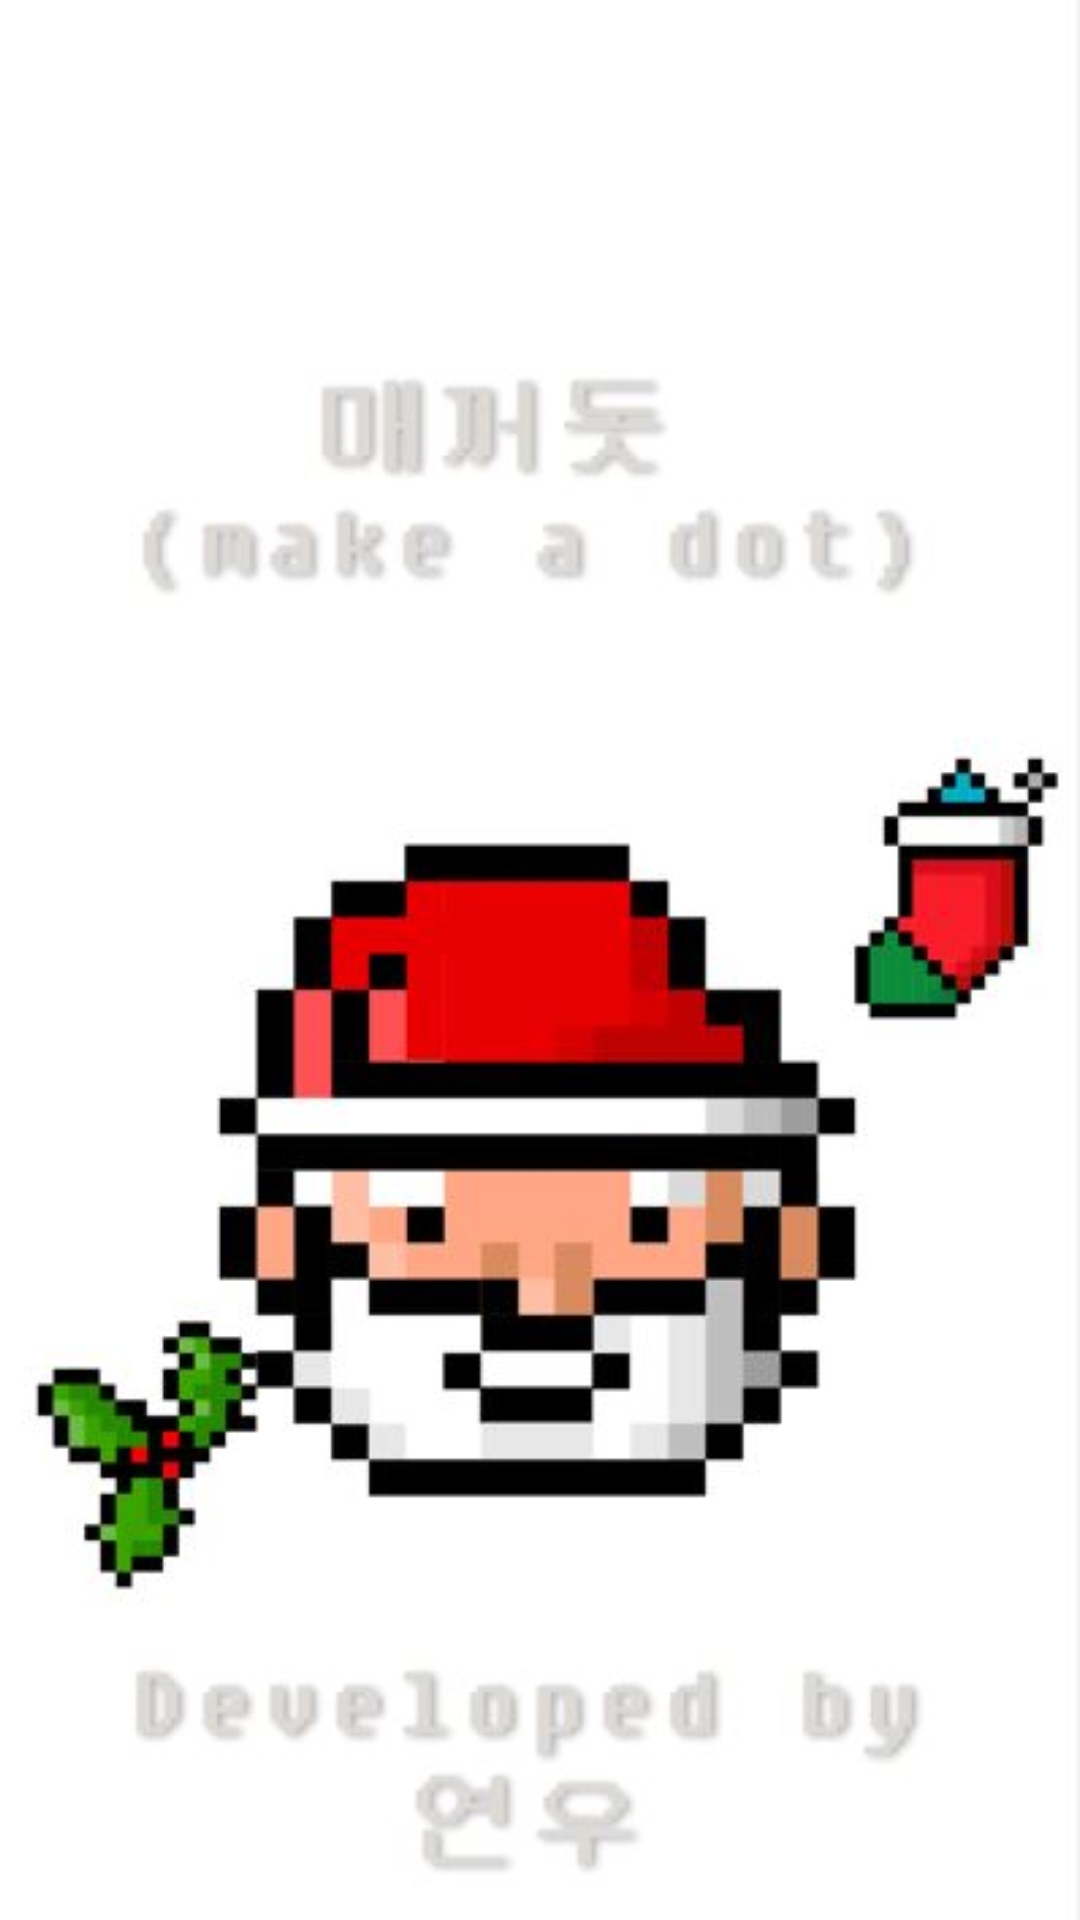

Write the Android layout XML for this screen, with the resource values it uses.
<!-- AndroidManifest.xml: application theme Theme.Pixelpainter -->
<!-- res/layout/activity_intro.xml -->
<?xml version="1.0" encoding="utf-8"?>
<androidx.constraintlayout.widget.ConstraintLayout xmlns:android="http://schemas.android.com/apk/res/android"
    xmlns:app="http://schemas.android.com/apk/res-auto"
    xmlns:tools="http://schemas.android.com/tools"
    android:layout_width="match_parent"
    android:layout_height="match_parent"
    tools:context=".intro">

    <ImageView
        android:id="@+id/imageView"
        android:layout_width="wrap_content"
        android:layout_height="wrap_content"
        app:layout_constraintBottom_toBottomOf="parent"
        app:layout_constraintEnd_toEndOf="parent"
        app:layout_constraintStart_toStartOf="parent"
        app:layout_constraintTop_toTopOf="parent"
        app:srcCompat="@drawable/introimage" />
</androidx.constraintlayout.widget.ConstraintLayout>
<!-- resources referenced by this layout -->
<resources>
  <!-- drawable introimage: jpg bitmap (drawable, 29013 bytes) -->
  <style name="Theme.Pixelpainter" parent="Theme.MaterialComponents.DayNight.DarkActionBar">
          
          <item name="colorPrimary">@color/purple_500</item>
          <item name="colorPrimaryVariant">@color/purple_700</item>
          <item name="colorOnPrimary">@color/white</item>
          
          <item name="colorSecondary">@color/teal_200</item>
          <item name="colorSecondaryVariant">@color/teal_700</item>
          <item name="colorOnSecondary">@color/black</item>
          
          <item name="android:statusBarColor" tools:targetApi="l">?attr/colorPrimaryVariant</item>
          
          <item name="windowActionBar">false</item>
          <item name="windowNoTitle">true</item>
      </style>
  <!-- not gathered from this repository: default colours our renderer supplied (Android Studio template values) -->
  <color name="purple_500">#FF6200EE</color>
  <color name="purple_700">#FF3700B3</color>
  <color name="teal_200">#FF03DAC5</color>
  <color name="teal_700">#FF018786</color>
  <color name="black">#FF000000</color>
  <color name="white">#FFFFFFFF</color>
</resources>
